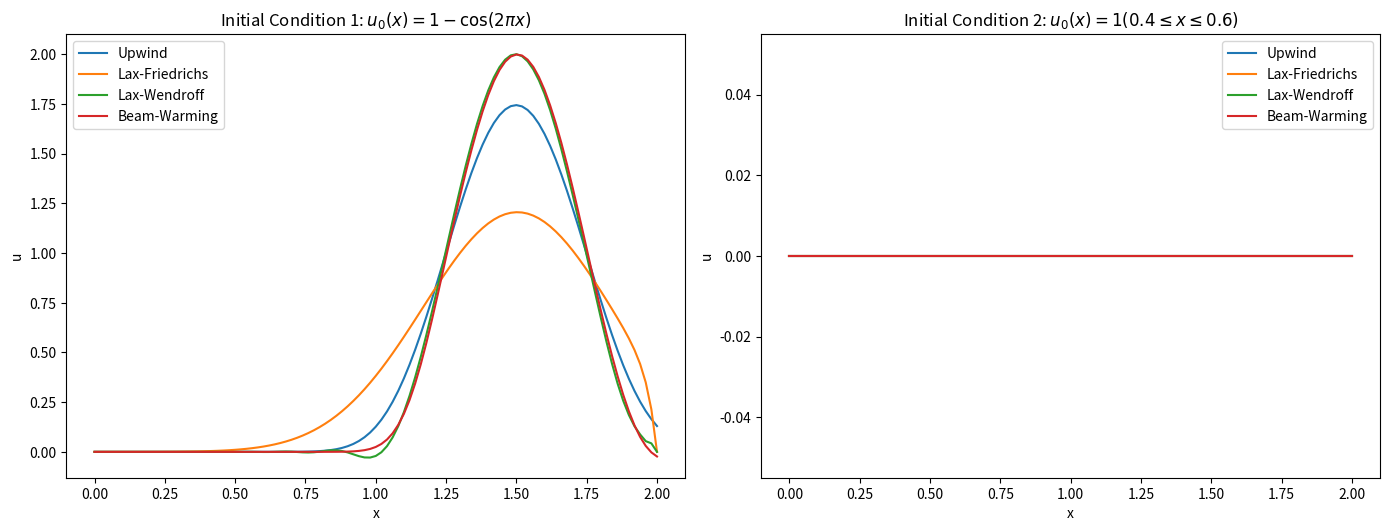

Python code for this plot:
import numpy as np
import matplotlib.pyplot as plt

# 设置参数
L = 2.0  # 计算区域长度
T = 1.0  # 计算时间
Nx = 100  # 空间网格数
Nt = 200  # 时间步数
dx = L / Nx  # 空间步长
dt = T / Nt  # 时间步长
x = np.linspace(0, L, Nx+1)  # 空间坐标
alpha = dt / dx  # CFL数

# 初始条件
def initial_condition1(x):
    return np.where((0 <= x) & (x <= 1), 1 - np.cos(2 * np.pi * x), 0)

def initial_condition2(x):
    return np.where((0.4 <= x) & (x <= 0.6), 1, 0)

# 迎风格式
def upwind(u):
    u_new = np.copy(u)
    for n in range(Nt):
        u_new[1:] = u_new[1:] - alpha * (u_new[1:] - u_new[:-1])
        u_new[0] = 0  # 边界条件
    return u_new

# Lax-Friedrichs 格式
def lax_friedrichs(u):
    u_new = np.copy(u)
    for n in range(Nt):
        u_new[1:-1] = 0.5 * (u_new[2:] + u_new[:-2]) - 0.5 * alpha * (u_new[2:] - u_new[:-2])
        u_new[0] = 0  # 边界条件
        u_new[-1] = 0  # 边界条件
    return u_new

# Lax-Wendroff 格式
def lax_wendroff(u):
    u_new = np.copy(u)
    for n in range(Nt):
        u_new[1:-1] = u_new[1:-1] - 0.5 * alpha * (u_new[2:] - u_new[:-2]) + 0.5 * alpha**2 * (u_new[2:] - 2*u_new[1:-1] + u_new[:-2])
        u_new[0] = 0  # 边界条件
        u_new[-1] = 0  # 边界条件
    return u_new

# Beam-Warming 格式
def beam_warming(u):
    u_new = np.copy(u)
    for n in range(Nt):
        u_new[2:] = u_new[2:] - 0.5 * alpha * (3*u_new[2:] - 4*u_new[1:-1] + u_new[:-2]) + 0.5 * alpha**2 * (u_new[2:] - 2*u_new[1:-1] + u_new[:-2])
        u_new[0] = 0  # 边界条件
        u_new[1] = 0  # 边界条件
    return u_new

# 初始条件
u0_1 = initial_condition1(x)
u0_2 = initial_condition2(x)

# 数值解
u_upwind_1 = upwind(u0_1)
u_lax_friedrichs_1 = lax_friedrichs(u0_1)
u_lax_wendroff_1 = lax_wendroff(u0_1)
u_beam_warming_1 = beam_warming(u0_1)

u_upwind_2 = upwind(u0_2)
u_lax_friedrichs_2 = lax_friedrichs(u0_2)
u_lax_wendroff_2 = lax_wendroff(u0_2)
u_beam_warming_2 = beam_warming(u0_2)

# 画图
plt.figure(figsize=(14, 10))

# 初始条件1的结果
plt.subplot(2, 2, 1)
plt.plot(x, u_upwind_1, label='Upwind')
plt.plot(x, u_lax_friedrichs_1, label='Lax-Friedrichs')
plt.plot(x, u_lax_wendroff_1, label='Lax-Wendroff')
plt.plot(x, u_beam_warming_1, label='Beam-Warming')
plt.title('Initial Condition 1: $u_0(x) = 1 - \cos(2\pi x)$')
plt.xlabel('x')
plt.ylabel('u')
plt.legend()

# 初始条件2的结果
plt.subplot(2, 2, 2)
plt.plot(x, u_upwind_2, label='Upwind')
plt.plot(x, u_lax_friedrichs_2, label='Lax-Friedrichs')
plt.plot(x, u_lax_wendroff_2, label='Lax-Wendroff')
plt.plot(x, u_beam_warming_2, label='Beam-Warming')
plt.title('Initial Condition 2: $u_0(x) = 1 (0.4 \leq x \leq 0.6)$')
plt.xlabel('x')
plt.ylabel('u')
plt.legend()

plt.tight_layout()
plt.savefig('result.png')